The GitHub repository drithh/skin-cancer-classification contains a labelled image folder "preprocessed" with 2 categories: benign, malignant. Examples follow, each with its label.

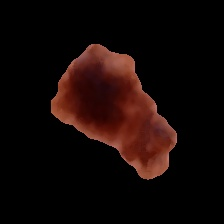
Label: malignant

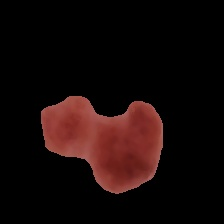
Label: benign

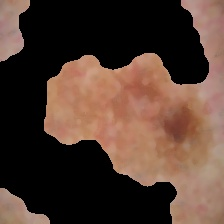
Label: malignant

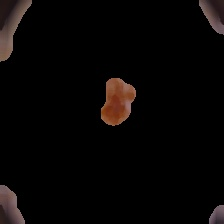
Label: malignant

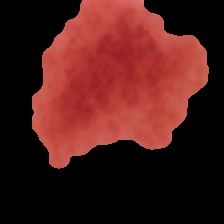
Label: benign

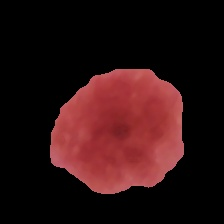
Label: benign
